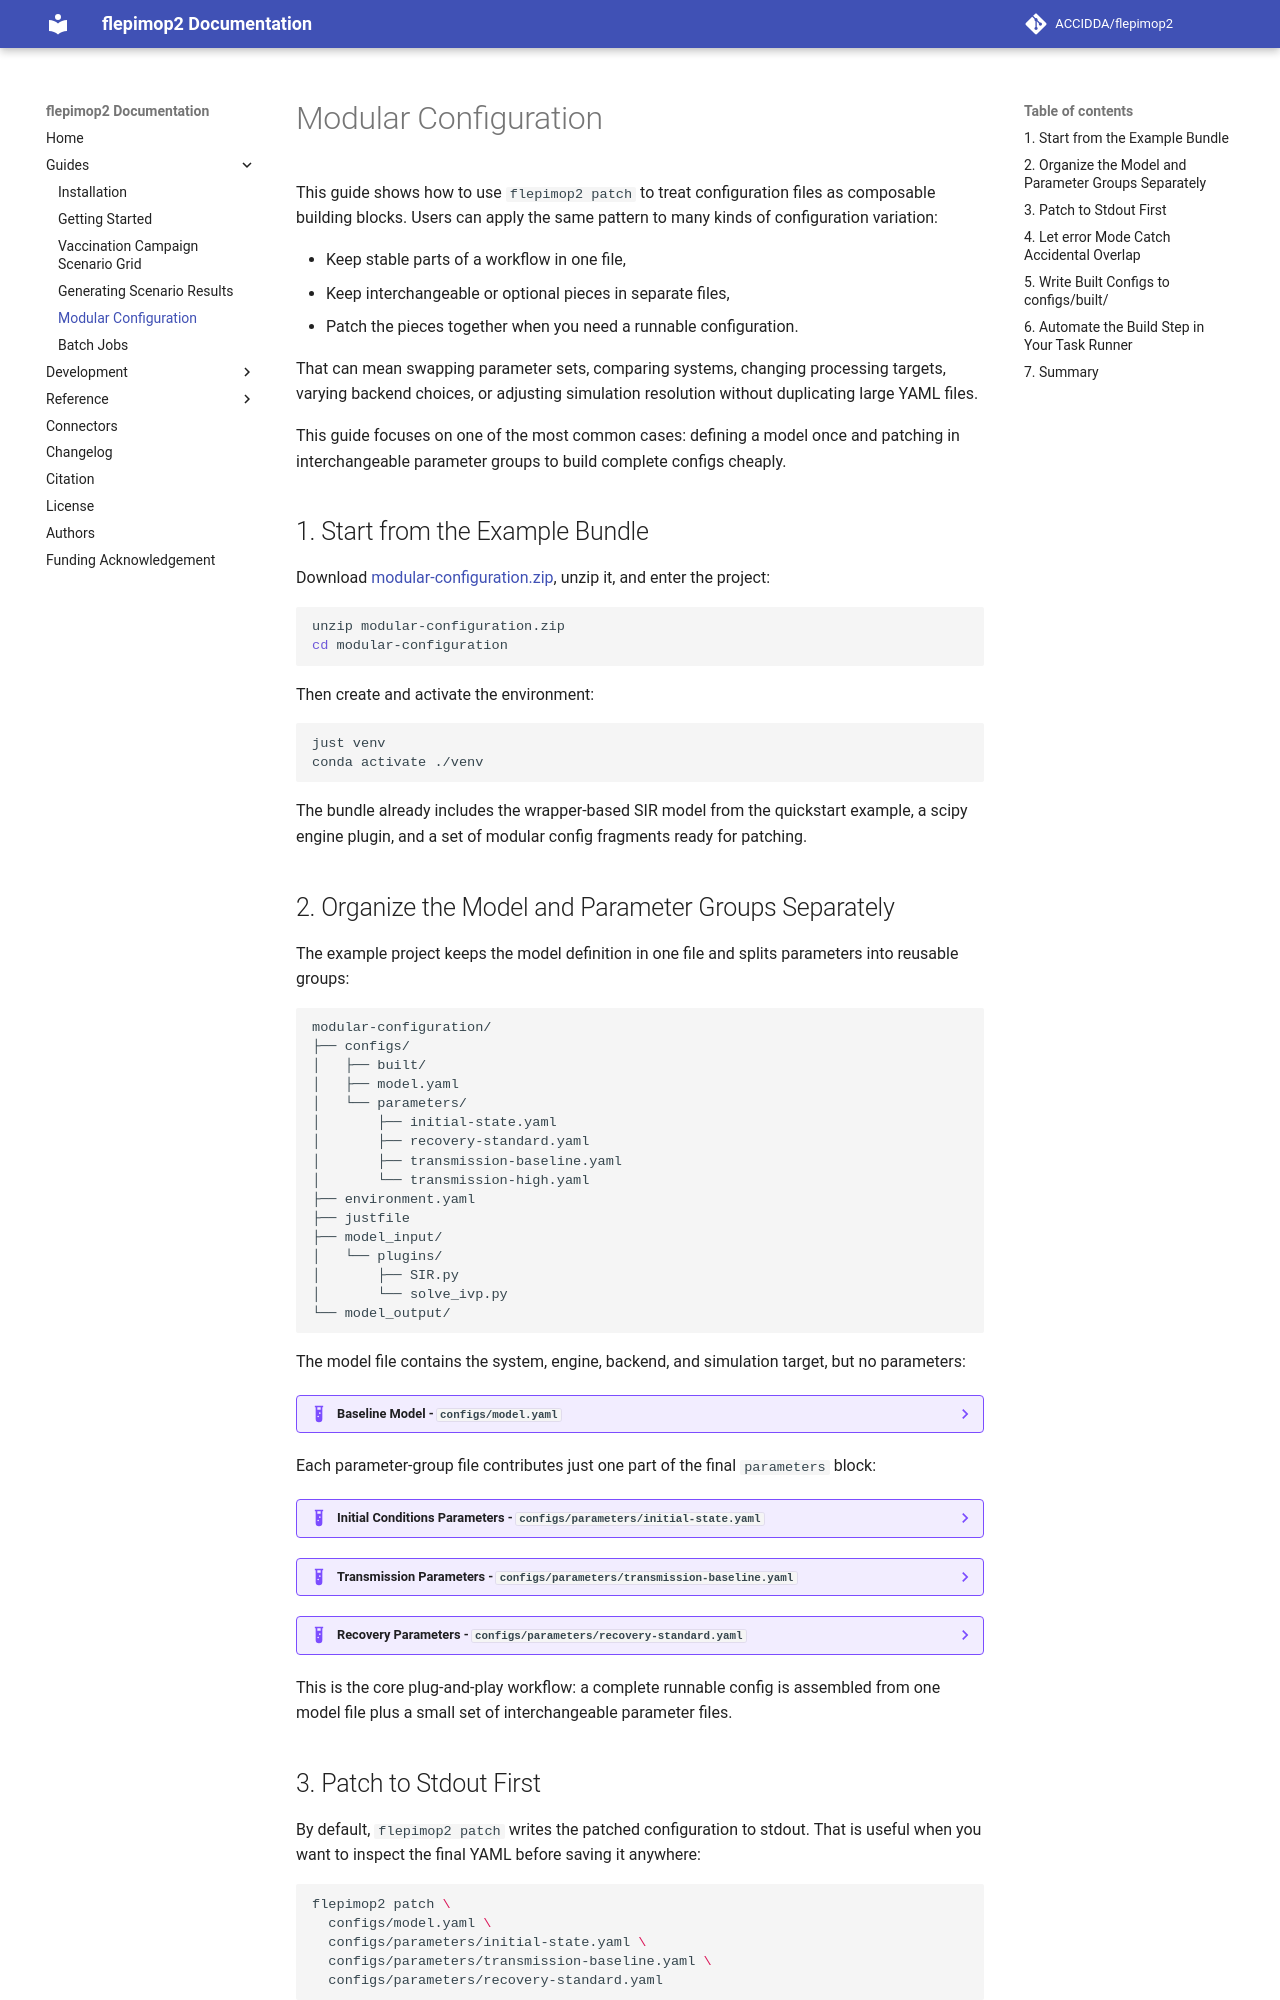

repository: ACCIDDA/flepimop2 · page: 0.4/guides/modular-configuration/index.html · generator: mkdocs

# Modular Configuration

This guide shows how to use `flepimop2 patch` to treat configuration files as composable building blocks. Users can apply the same pattern to many kinds of configuration variation:

- Keep stable parts of a workflow in one file,
- Keep interchangeable or optional pieces in separate files,
- Patch the pieces together when you need a runnable configuration.

That can mean swapping parameter sets, comparing systems, changing processing targets, varying backend choices, or adjusting simulation resolution without duplicating large YAML files.

This guide focuses on one of the most common cases: defining a model once and patching in interchangeable parameter groups to build complete configs cheaply.

## 1. Start from the Example Bundle

Download [modular-configuration.zip](../downloads/modular-configuration.zip), unzip it, and enter the project:

```bash
unzip modular-configuration.zip
cd modular-configuration
```

Then create and activate the environment:

```bash
just venv
conda activate ./venv
```

The bundle already includes the wrapper-based SIR model from the quickstart example, a scipy engine plugin, and a set of modular config fragments ready for patching.

## 2. Organize the Model and Parameter Groups Separately

The example project keeps the model definition in one file and splits parameters into reusable groups:

```text
modular-configuration/
├── configs/
│   ├── built/
│   ├── model.yaml
│   └── parameters/
│       ├── initial-state.yaml
│       ├── recovery-standard.yaml
│       ├── transmission-baseline.yaml
│       └── transmission-high.yaml
├── environment.yaml
├── justfile
├── model_input/
│   └── plugins/
│       ├── SIR.py
│       └── solve_ivp.py
└── model_output/
```

The model file contains the system, engine, backend, and simulation target, but no parameters:

??? example "Baseline Model - `configs/model.yaml`"
    ```yaml
    --8<-- "assets/modular-configuration/configs/model.yaml"
    ```

Each parameter-group file contributes just one part of the final `parameters` block:

??? example "Initial Conditions Parameters - `configs/parameters/initial-state.yaml`"
    ```yaml
    --8<-- "assets/modular-configuration/configs/parameters/initial-state.yaml"
    ```

??? example "Transmission Parameters - `configs/parameters/transmission-baseline.yaml`"
    ```yaml
    --8<-- "assets/modular-configuration/configs/parameters/transmission-baseline.yaml"
    ```

??? example "Recovery Parameters - `configs/parameters/recovery-standard.yaml`"
    ```yaml
    --8<-- "assets/modular-configuration/configs/parameters/recovery-standard.yaml"
    ```

This is the core plug-and-play workflow: a complete runnable config is assembled from one model file plus a small set of interchangeable parameter files.
